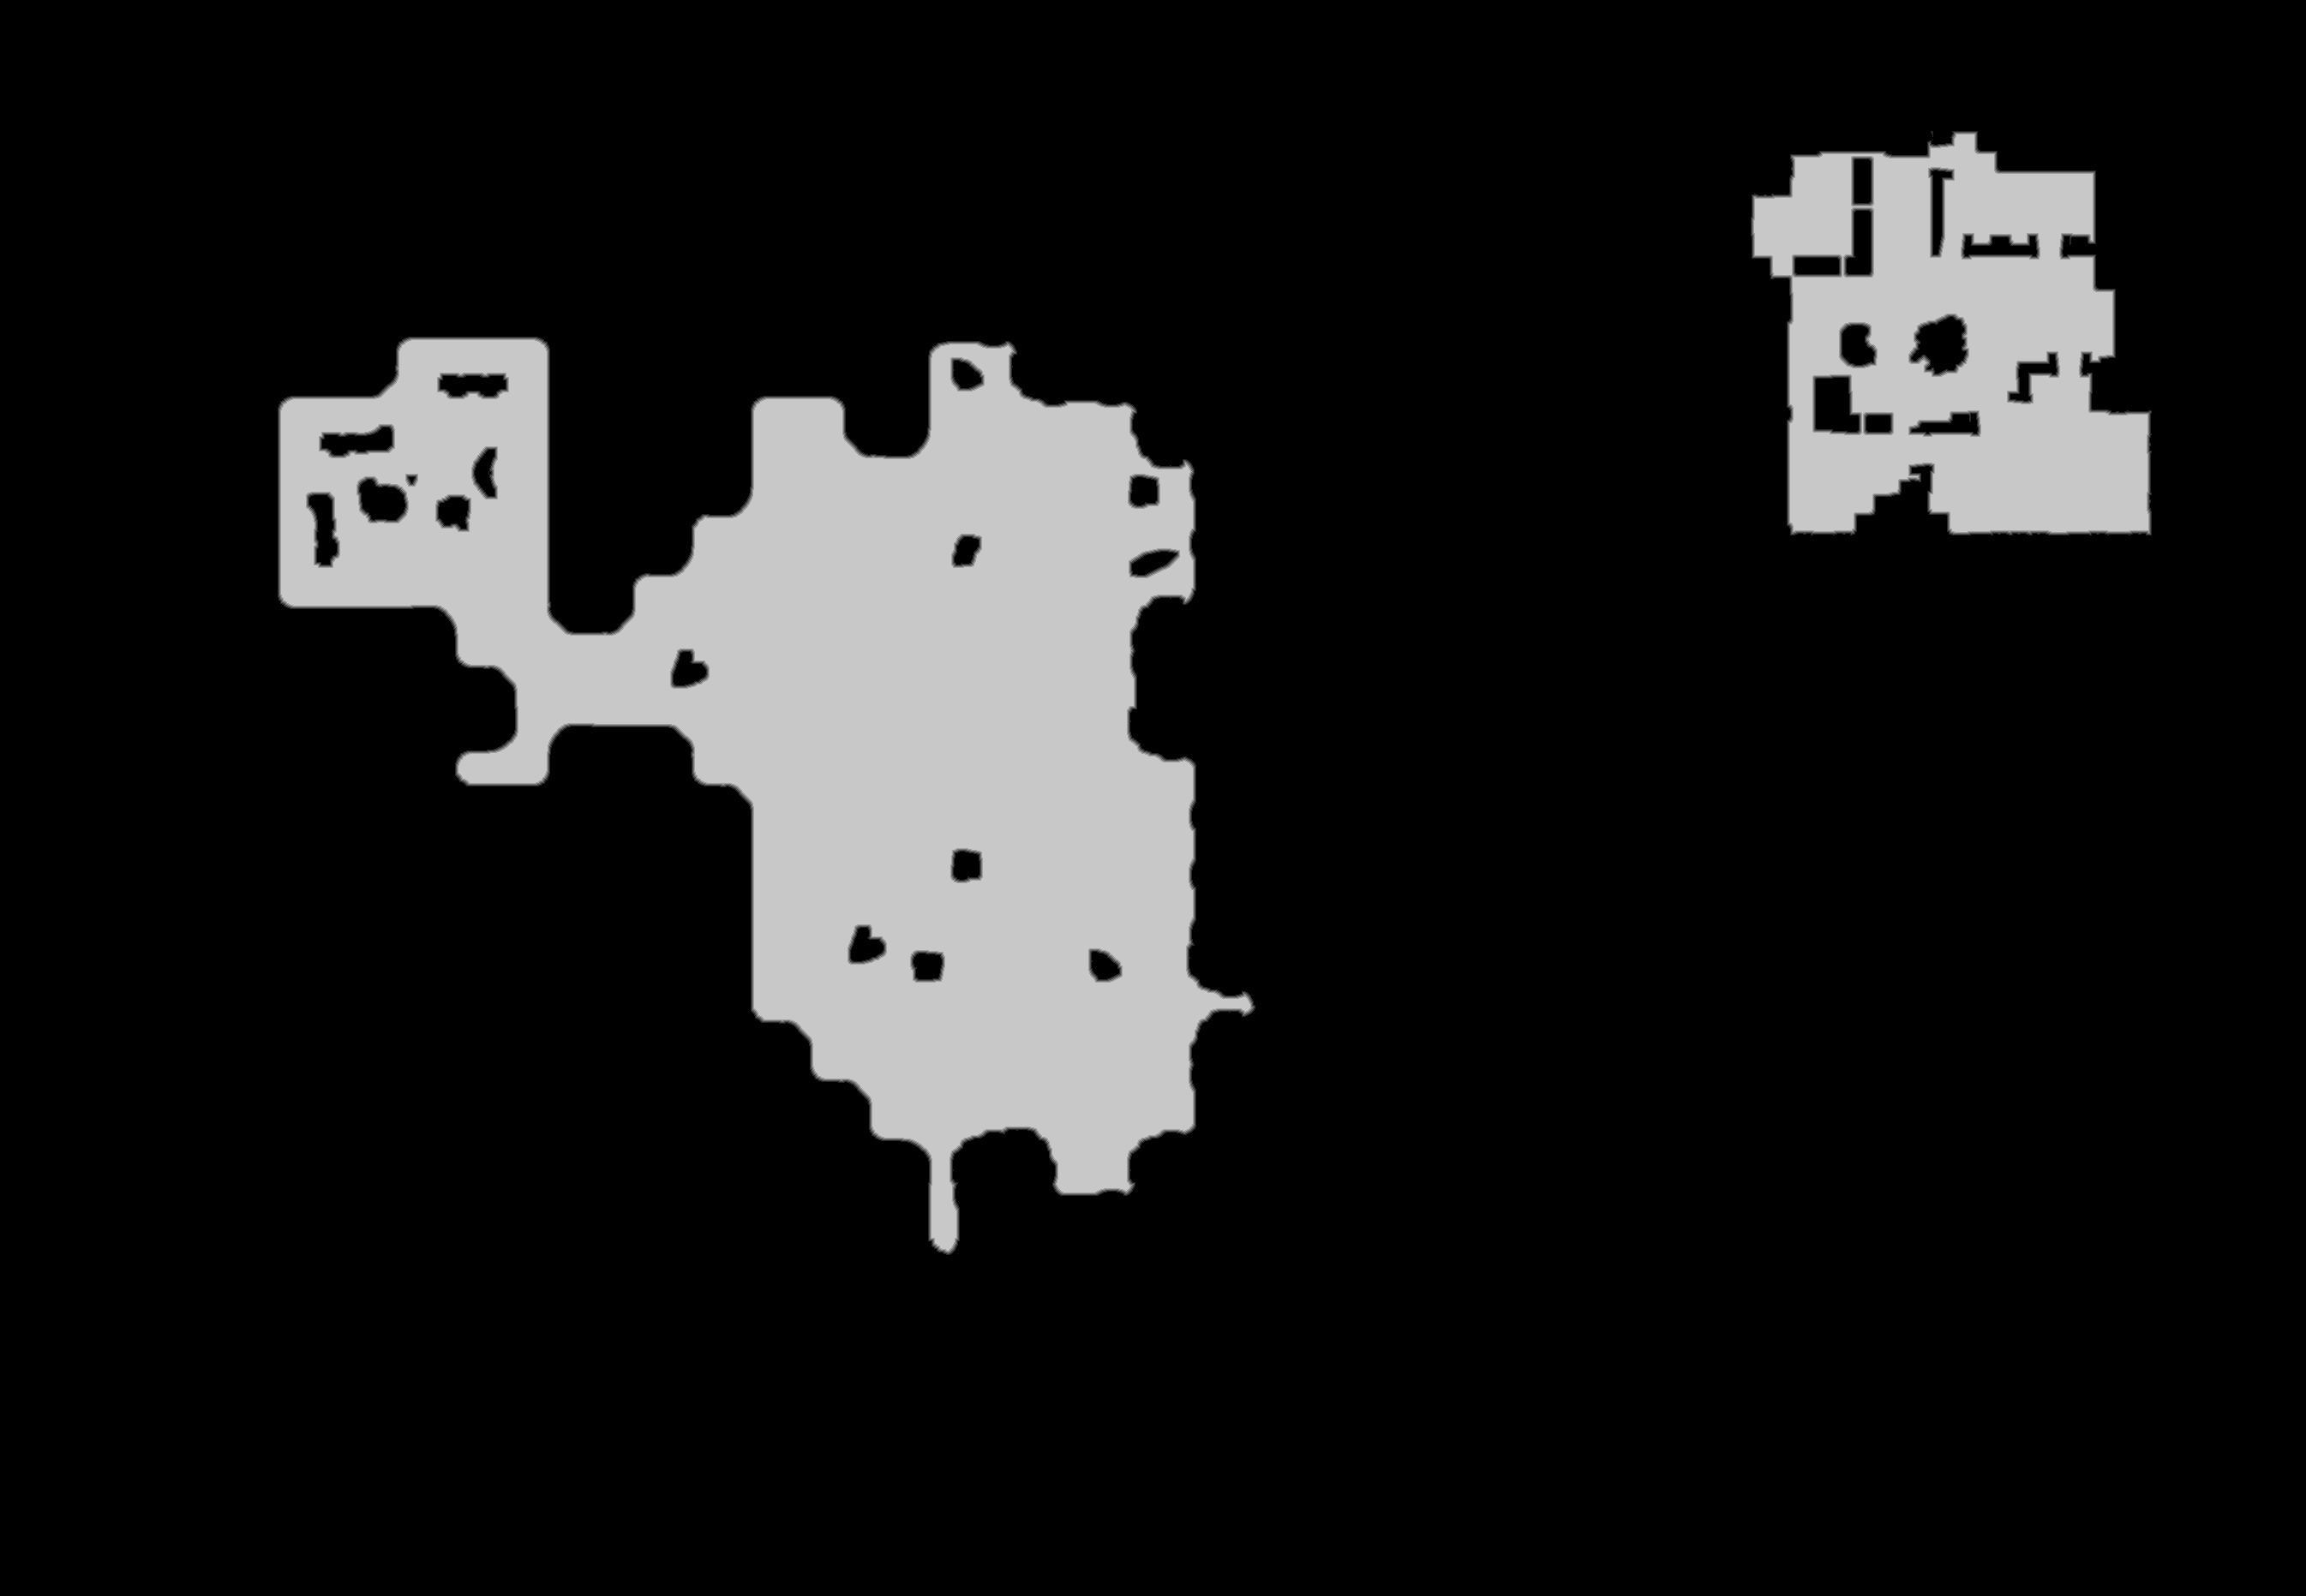

Values plotted in this chart, from the file beside it:
base	0x34b26000000
origin	0xcf0010
stride	1346
width	2691
height	1863
nibble	0	4289825
nibble	1	13409
nibble	2	13475
nibble	3	13593
nibble	4	13739
nibble	5	669292
